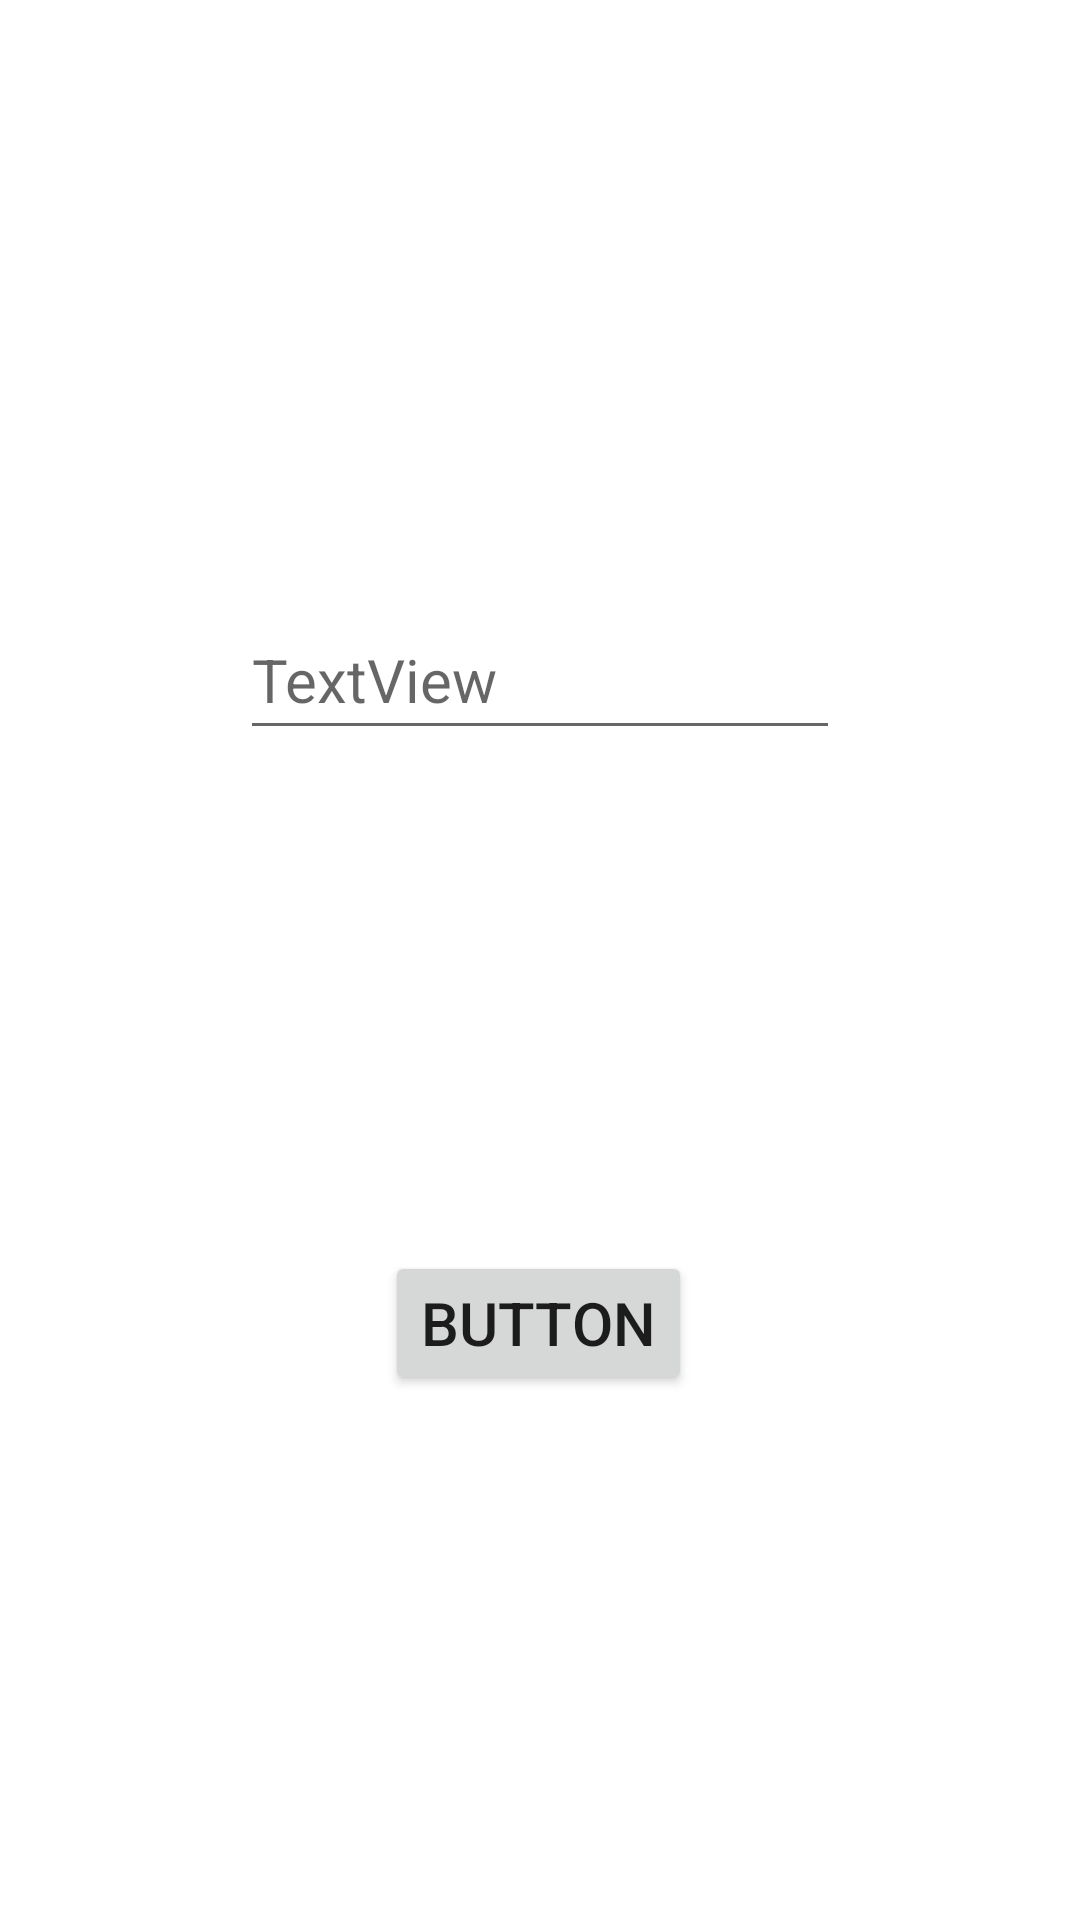

Reconstruct the res/layout file that produces this screen, plus the resources it refers to.
<!-- AndroidManifest.xml: application theme Theme.Mobile_application_development_labsheet4 -->
<!-- res/layout/activity_3.xml -->
<?xml version="1.0" encoding="utf-8"?>
<androidx.constraintlayout.widget.ConstraintLayout xmlns:android="http://schemas.android.com/apk/res/android"
    xmlns:app="http://schemas.android.com/apk/res-auto"
    xmlns:tools="http://schemas.android.com/tools"
    android:layout_width="match_parent"
    android:layout_height="match_parent"
    tools:context=".example_02.Activity3">

    <EditText
        android:id="@+id/e_text1"
        android:layout_width="200dp"
        android:layout_height="50dp"
        android:layout_marginStart="106dp"
        android:layout_marginTop="200dp"
        android:layout_marginEnd="106dp"
        android:hint="TextView"
        android:textSize="20dp"
        app:layout_constraintEnd_toEndOf="parent"
        app:layout_constraintStart_toStartOf="parent"
        app:layout_constraintTop_toTopOf="parent" />

    <Button
        android:id="@+id/btn3"
        android:layout_width="wrap_content"
        android:layout_height="wrap_content"
        android:layout_marginStart="144dp"
        android:layout_marginTop="167dp"
        android:layout_marginEnd="145dp"
        android:text="Button"
        android:textSize="20dp"
        app:layout_constraintEnd_toEndOf="parent"
        app:layout_constraintStart_toStartOf="parent"
        app:layout_constraintTop_toBottomOf="@+id/e_text1" />

</androidx.constraintlayout.widget.ConstraintLayout>
<!-- resources referenced by this layout -->
<resources>
  <style name="Theme.Mobile_application_development_labsheet4" parent="Theme.MaterialComponents.DayNight.DarkActionBar">
          
          <item name="colorPrimary">@color/purple_500</item>
          <item name="colorPrimaryVariant">@color/purple_700</item>
          <item name="colorOnPrimary">@color/white</item>
          
          <item name="colorSecondary">@color/teal_200</item>
          <item name="colorSecondaryVariant">@color/teal_700</item>
          <item name="colorOnSecondary">@color/black</item>
          
          <item name="android:statusBarColor">?attr/colorPrimaryVariant</item>
          
      </style>
  <!-- not gathered from this repository: default colours our renderer supplied (Android Studio template values) -->
  <color name="purple_500">#FF6200EE</color>
  <color name="purple_700">#FF3700B3</color>
  <color name="teal_200">#FF03DAC5</color>
  <color name="teal_700">#FF018786</color>
  <color name="black">#FF000000</color>
  <color name="white">#FFFFFFFF</color>
</resources>
